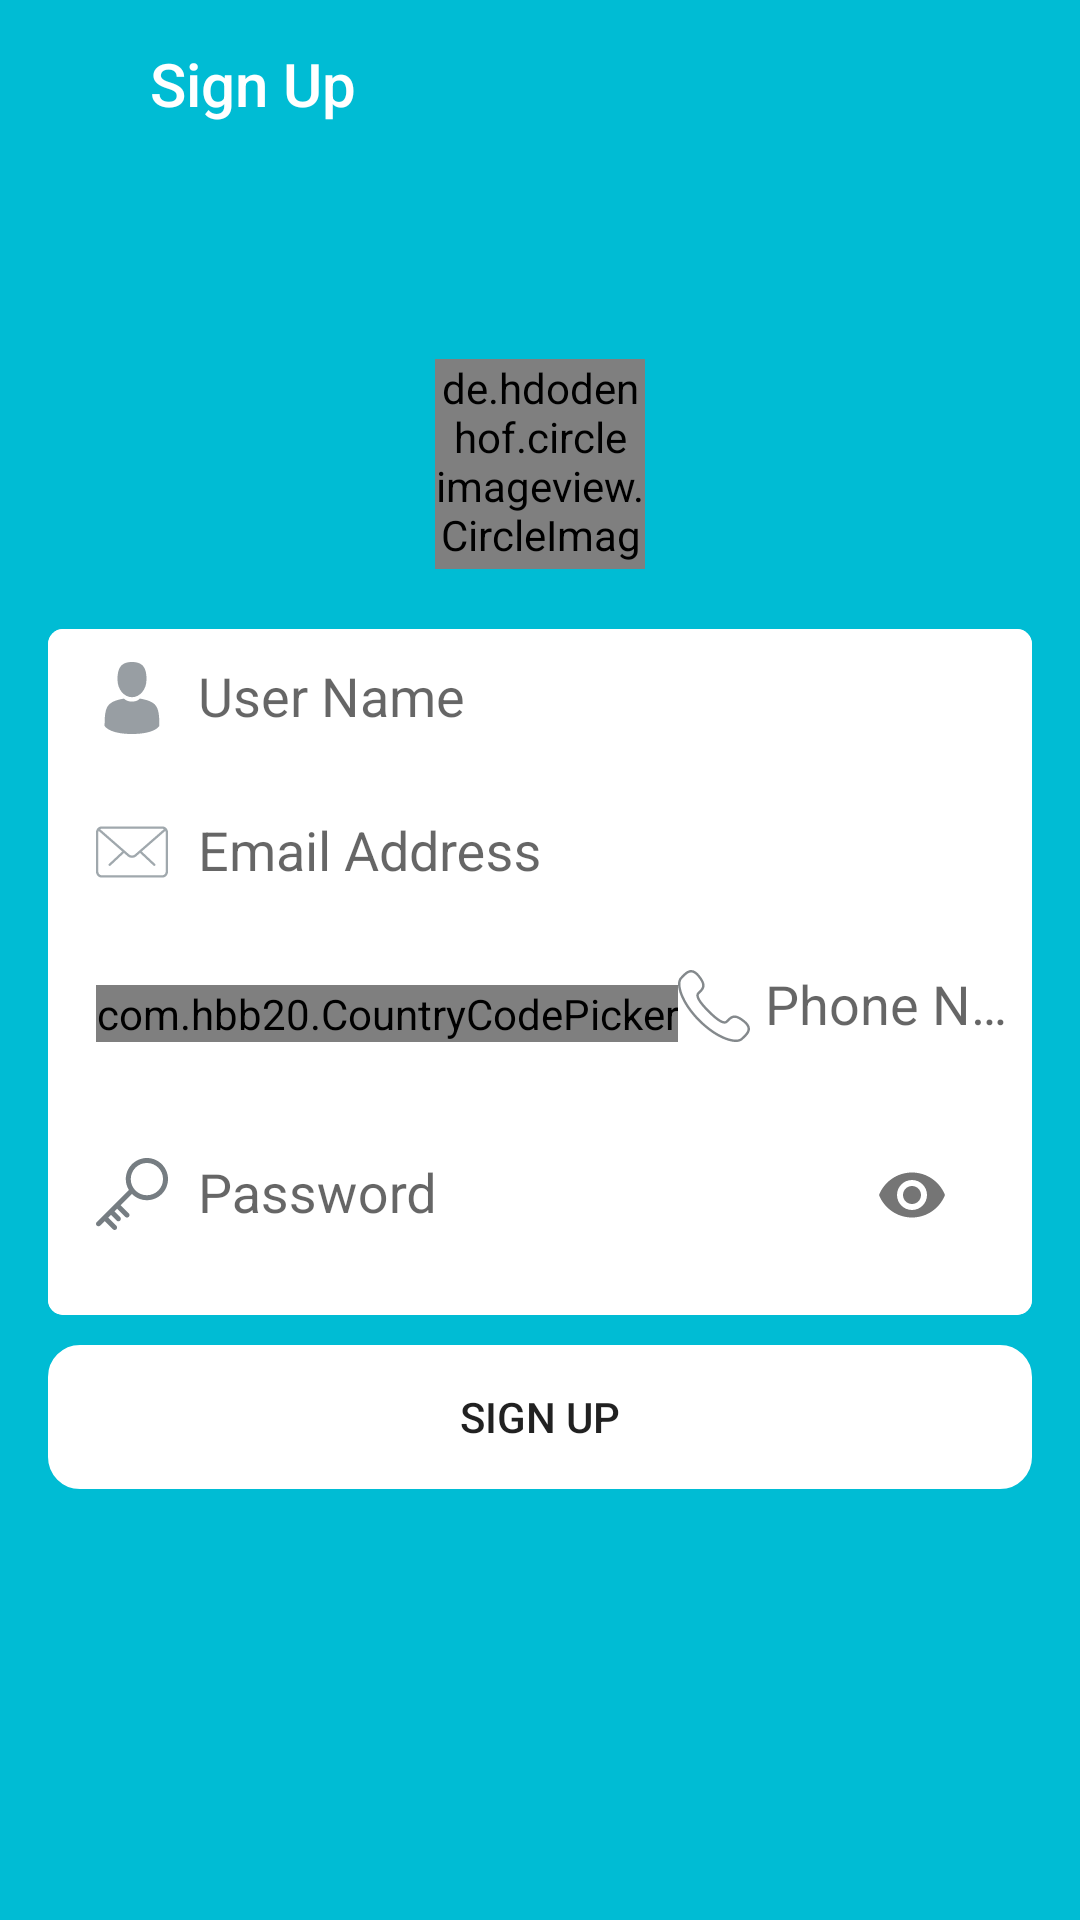

This screen was rendered from an Android layout file. Write that file and the resources it references.
<!-- AndroidManifest.xml: application theme AppTheme -->
<!-- res/layout/activity_sign_up.xml -->
<?xml version="1.0" encoding="utf-8"?>
<RelativeLayout
    xmlns:android="http://schemas.android.com/apk/res/android"
    xmlns:app="http://schemas.android.com/apk/res-auto"
    xmlns:tools="http://schemas.android.com/tools"
    android:layout_width="match_parent"
    android:fitsSystemWindows="true"
    android:layout_height="match_parent"
    android:background="@color/primary"
    tools:context="com.example.joseph.shoper.SignIn"
    >
    <android.support.design.widget.AppBarLayout
        android:layout_width="match_parent"
        android:fitsSystemWindows="true"
        android:layout_alignParentTop="true"
        android:theme="@style/ThemeOverlay.AppCompat.Dark.ActionBar"
        android:layout_height="wrap_content">
        <android.support.v7.widget.Toolbar
            android:layout_width="match_parent"
            android:id="@+id/toolbar"
            app:title="Sign Up"
            app:titleMarginStart="50dp"
            app:popupTheme="@style/ThemeOverlay.AppCompat.Light"
            android:layout_height="?attr/actionBarSize">
        </android.support.v7.widget.Toolbar>
    </android.support.design.widget.AppBarLayout>

    <LinearLayout
        android:orientation="vertical"
        android:layout_width="match_parent"
        android:layout_height="wrap_content"
        android:layout_margin="16dp"
        android:layout_centerInParent="true"
        >

        <de.hdodenhof.circleimageview.CircleImageView
            android:src="@drawable/ic_gen_user"
            android:layout_width="70dp"
            android:layout_height="70dp"
            app:civ_border_overlay="true"
            android:layout_marginBottom="20dp"

            android:layout_gravity="center_horizontal" />
        <android.support.v7.widget.CardView
            android:layout_width="match_parent"
            app:cardCornerRadius="5dp"
            app:cardElevation="0dp"
            android:layout_height="wrap_content">
            <LinearLayout
                android:background="#fff"
                android:layout_width="match_parent"
                android:orientation="vertical"
                android:layout_height="wrap_content">
                <android.support.design.widget.TextInputLayout
                    android:layout_width="match_parent"
                    android:layout_height="wrap_content">
                    <android.support.design.widget.TextInputEditText
                        android:layout_width="match_parent"
                        android:inputType="textEmailAddress"
                        android:hint="User Name"
                        android:layout_margin="16dp"
                        android:drawablePadding="10dp"
                        android:background="#00000000"
                        android:drawableStart="@drawable/ic_man_user"
                        android:layout_height="wrap_content" />

                </android.support.design.widget.TextInputLayout>
                <android.support.design.widget.TextInputLayout
                    android:layout_width="match_parent"
                    android:layout_height="wrap_content">
                    <android.support.design.widget.TextInputEditText
                        android:layout_width="match_parent"
                        android:inputType="textEmailAddress"
                        android:hint="Email Address"
                        android:layout_margin="16dp"
                        android:drawablePadding="10dp"
                        android:background="#00000000"
                        android:drawableStart="@drawable/ic_mail"
                        android:layout_height="wrap_content" />

                </android.support.design.widget.TextInputLayout>
                <LinearLayout
                    android:layout_width="match_parent"
                    android:orientation="horizontal"
                    android:layout_height="wrap_content">
                    <com.hbb20.CountryCodePicker
                        android:id="@+id/input_phone"
                        android:layout_width="wrap_content"
                        android:layout_height="wrap_content"
                        android:hint="Phone"
                        android:layout_marginStart="16dp"
                        android:layout_marginBottom="16dp"
                        android:layout_marginTop="16dp"
                        app:ccp_defaultNameCode="KE"
                        android:inputType="phone" />
                    <android.support.design.widget.TextInputLayout
                        android:layout_width="match_parent"
                        android:layout_height="wrap_content"
                        >
                        <android.support.design.widget.TextInputEditText
                            android:layout_width="match_parent"
                            android:drawablePadding="5dp"
                            android:drawableStart="@drawable/ic_phone"
                            android:inputType="phone"
                            android:hint="Phone Number"
                            android:background="#00000000"
                            android:layout_height="wrap_content" />
                    </android.support.design.widget.TextInputLayout>
                </LinearLayout>
                
                <android.support.design.widget.TextInputLayout
                    android:layout_width="match_parent"
                    android:layout_height="wrap_content"
                    app:passwordToggleEnabled="true"
                    app:passwordToggleTint="@color/secondary_text"
                    >
                    <android.support.design.widget.TextInputEditText android:id="@+id/input_password"
                        android:layout_width="match_parent"
                        android:layout_height="wrap_content"
                        android:inputType="textPassword"
                        android:drawableStart="@drawable/ic_key"
                        android:drawablePadding="10dp"
                        android:layout_margin="16dp"
                        android:background="#00000000"
                        android:hint="Password"/>
                </android.support.design.widget.TextInputLayout>
            </LinearLayout>
        </android.support.v7.widget.CardView>

        <Button
            android:layout_width="match_parent"
            android:text="Sign Up"
            android:layout_height="wrap_content"
            android:layout_marginBottom="24dp"
            android:padding="12dp"
            android:layout_marginTop="10dp"
            android:background="@drawable/btn"
            android:backgroundTint="#fff"
            />
    </LinearLayout>
</RelativeLayout>
<!-- resources referenced by this layout -->
<resources>
  <color name="primary">#00BCD4</color>
  <color name="secondary_text">#757575</color>
  <!-- drawable btn (drawable) -->
  <?xml version="1.0" encoding="utf-8"?>
  <shape xmlns:android="http://schemas.android.com/apk/res/android"
      android:shape="rectangle">
      <corners android:radius="10dp" />
      <stroke android:width="4px" android:color="#fff" />
  </shape>
  <!-- drawable ic_gen_user (drawable) -->
  <vector android:height="50dp" android:viewportHeight="409.164"
      android:viewportWidth="409.165" android:width="50dp" xmlns:android="http://schemas.android.com/apk/res/android">
      <path android:fillColor="#FFFFFF" android:pathData="M204.6,216.7c50.7,0 91.7,-48.1 91.7,-107.4c0,-82.2 -41.1,-107.4 -91.7,-107.4c-50.7,0 -91.7,25.1 -91.7,107.4C112.8,168.6 153.9,216.7 204.6,216.7z"/>
      <path android:fillColor="#FFFFFF" android:pathData="M407.2,374.7L360.9,270.5c-2.1,-4.8 -5.8,-8.7 -10.5,-11.1l-71.8,-37.4c-1.6,-0.8 -3.5,-0.7 -4.9,0.4c-20.3,15.4 -44.2,23.5 -69.1,23.5c-24.9,0 -48.8,-8.1 -69.1,-23.5c-1.4,-1.1 -3.3,-1.2 -4.9,-0.4L58.8,259.3c-4.6,2.4 -8.3,6.4 -10.5,11.1L2,374.7c-3.2,7.2 -2.5,15.4 1.8,22c4.3,6.6 11.5,10.5 19.4,10.5h362.9c7.9,0 15.1,-3.9 19.4,-10.5C409.7,390.1 410.4,381.9 407.2,374.7z"/>
  </vector>
  <!-- drawable ic_key (drawable) -->
  <vector android:height="24dp" android:viewportHeight="58.0"
      android:viewportWidth="58.0" android:width="24dp" xmlns:android="http://schemas.android.com/apk/res/android">
      <path android:fillColor="#767d82" android:pathData="M41,0c-9.37,0 -17,7.63 -17,17c0,3.19 0.9,6.18 2.44,8.73L0.59,51.59c-0.78,0.78 -0.78,2.05 0,2.83C0.98,54.81 1.49,55 2,55s1.02,-0.19 1.41,-0.59L7,50.83l6.59,6.59C13.98,57.81 14.49,58 15,58s1.02,-0.19 1.41,-0.59c0.78,-0.78 0.78,-2.05 0,-2.83L9.83,48L12,45.83l4.59,4.59C16.98,50.81 17.49,51 18,51s1.02,-0.19 1.41,-0.59c0.78,-0.78 0.78,-2.05 0,-2.83L14.83,43L17,40.83l6.59,6.59C23.98,47.81 24.49,48 25,48s1.02,-0.19 1.41,-0.59c0.78,-0.78 0.78,-2.05 0,-2.83L19.83,38l9.07,-9.07C31.99,32.05 36.27,34 41,34c9.37,0 17,-7.63 17,-17S50.37,0 41,0zM41,30c-7.17,0 -13,-5.83 -13,-13S33.83,4 41,4s13,5.83 13,13S48.17,30 41,30z"/>
  </vector>
  <!-- drawable ic_man_user (drawable) -->
  <vector android:height="24dp" android:viewportHeight="350.0"
      android:viewportWidth="350.0" android:width="24dp" xmlns:android="http://schemas.android.com/apk/res/android">
      <path android:fillColor="#989ea3" android:pathData="M175,171.2c38.9,0 70.5,-38.3 70.5,-85.6C245.5,38.3 235.1,0 175,0s-70.5,38.3 -70.5,85.6C104.5,132.9 136.1,171.2 175,171.2z"/>
      <path android:fillColor="#989ea3" android:pathData="M41.9,301.9C41.9,299 41.9,301 41.9,301.9L41.9,301.9z"/>
      <path android:fillColor="#989ea3" android:pathData="M308.1,304.1C308.1,303.3 308.1,298.6 308.1,304.1L308.1,304.1z"/>
      <path android:fillColor="#989ea3" android:pathData="M307.9,298.4c-1.3,-82.3 -12.1,-105.8 -94.4,-120.7c0,0 -11.6,14.8 -38.6,14.8s-38.6,-14.8 -38.6,-14.8c-81.4,14.7 -92.8,37.8 -94.3,118c-0.1,6.5 -0.2,6.9 -0.2,6.1c0,1.4 0,4.1 0,8.7c0,0 19.6,39.5 133.1,39.5c113.5,0 133.1,-39.5 133.1,-39.5c0,-3 0,-5 0,-6.4C308.1,304.6 308,303.7 307.9,298.4z"/>
  </vector>
  <style name="AppTheme" parent="Theme.AppCompat.Light.NoActionBar">
          
          <item name="colorPrimary">@color/colorPrimary</item>
          <item name="colorPrimaryDark">@color/colorPrimaryDark</item>
          <item name="colorAccent">@color/colorAccent</item>
          <item name="android:statusBarColor">@color/primary_dark</item>
          
          
          
      </style>
  <color name="colorPrimary">@color/primary</color>
  <color name="colorPrimaryDark">@color/primary_dark</color>
  <color name="colorAccent">@color/accent</color>
  <color name="primary_dark">#0097A7</color>
  <color name="accent">#03A9F4</color>
</resources>
